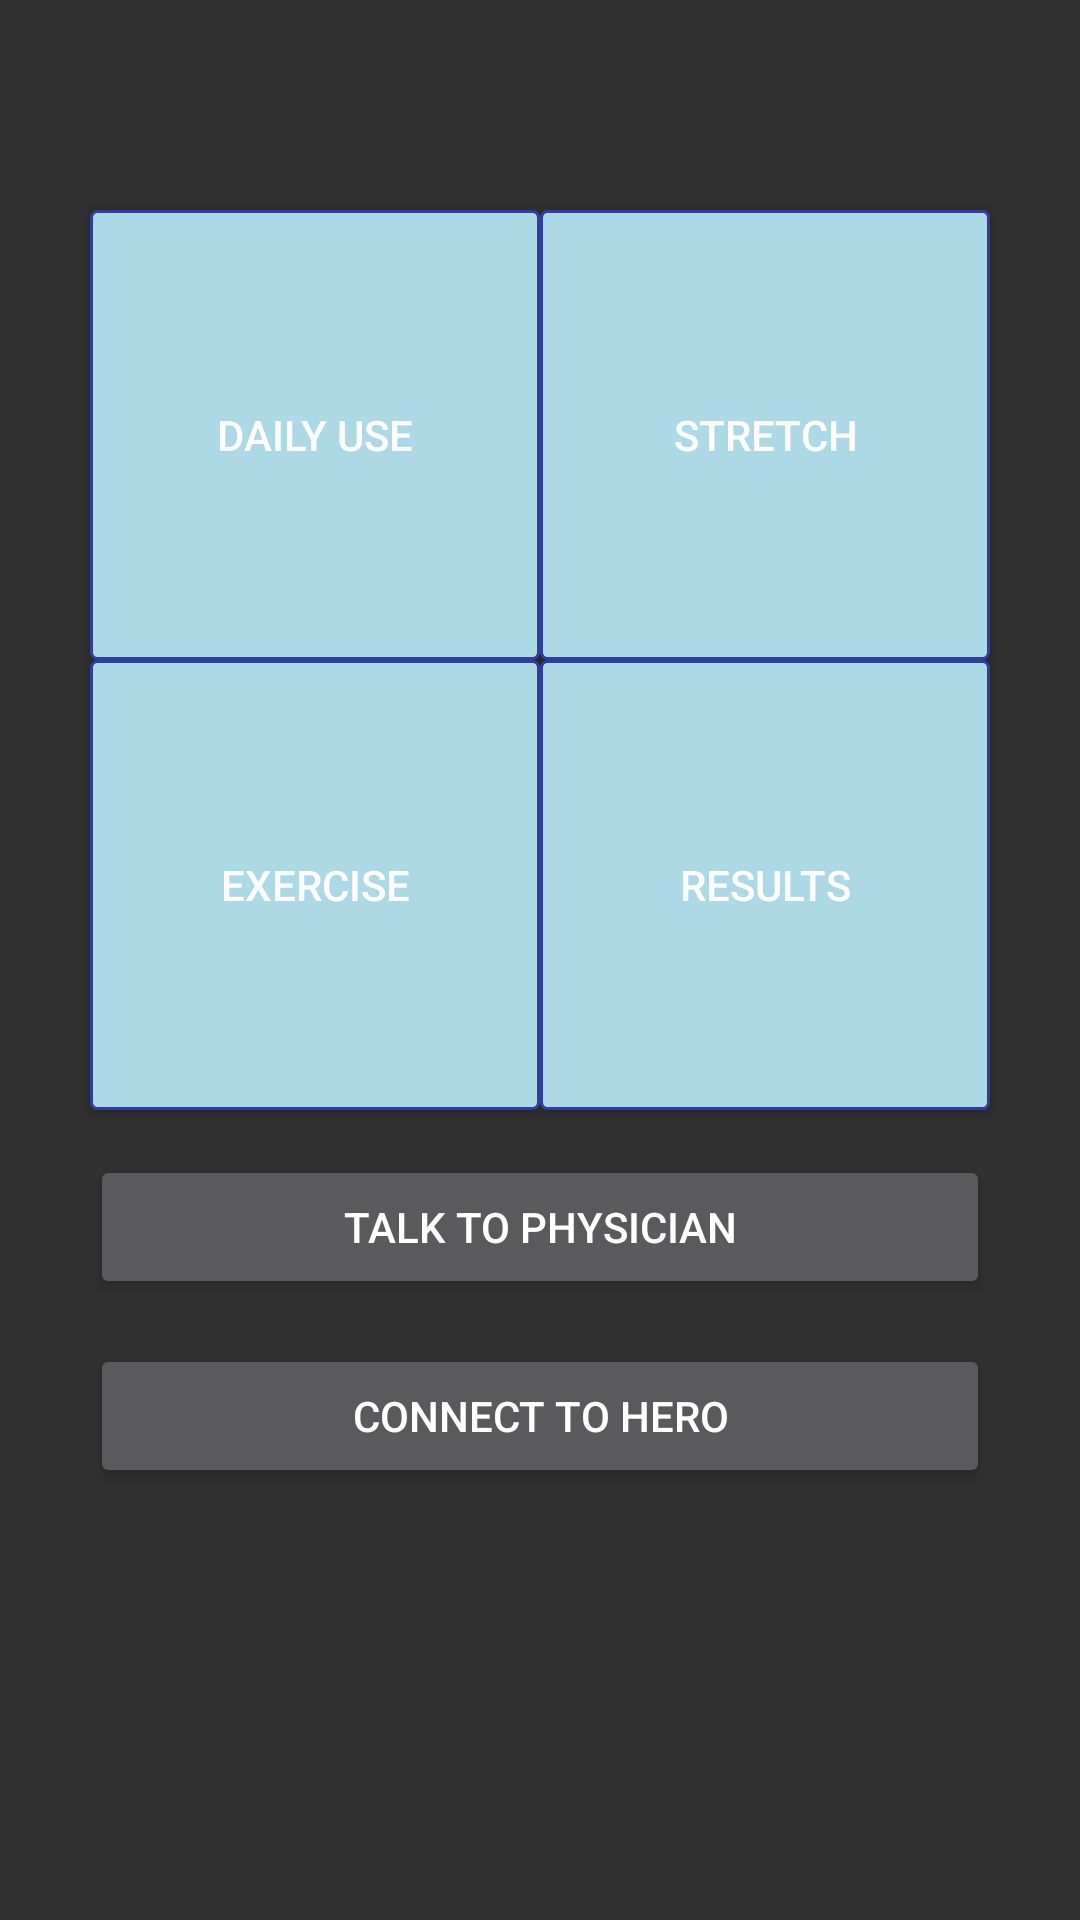

Layout XML and referenced resources for this Android screen:
<!-- AndroidManifest.xml: application theme AppTheme -->
<!-- res/layout/activity_main.xml -->
<?xml version="1.0" encoding="utf-8"?>
<RelativeLayout
    xmlns:android="http://schemas.android.com/apk/res/android"
    xmlns:tools="http://schemas.android.com/tools"
    android:id="@+id/activity_start_screen"
    android:layout_width="match_parent"
    android:layout_height="match_parent"
    android:paddingLeft="@dimen/activity_horizontal_margin"
    android:paddingRight="@dimen/activity_horizontal_margin"
    android:paddingTop="@dimen/activity_vertical_margin"
    android:paddingBottom="@dimen/activity_vertical_margin"
    tools:context=".MainActivity">

    <Button
        android:layout_height="@dimen/main_select_dimen"
        android:text="@string/daily_title"
        android:layout_width="@dimen/main_select_dimen"
        android:layout_marginTop="54dp"
        android:gravity="center"
        android:background = "@drawable/my_border"
        android:onClick="goToDaily"
        android:id="@+id/button4"
        android:layout_alignParentTop="true"
        android:layout_alignLeft="@+id/button5"
        android:layout_alignStart="@+id/button5" />
    <Button
        android:layout_height="@dimen/main_select_dimen"
        android:text="@string/stretch_title"
        android:layout_width="@dimen/main_select_dimen"
        android:background = "@drawable/my_border"
        android:gravity="center"
        android:onClick="goToStretch"
        android:layout_alignTop="@+id/button4"
        android:layout_alignRight="@+id/button5"
        android:layout_alignEnd="@+id/button5"
        android:id="@+id/button6" />
    <Button
        android:layout_height="@dimen/main_select_dimen"
        android:text="@string/exercs_title"
        android:layout_width="@dimen/main_select_dimen"
        android:background = "@drawable/my_border"
        android:gravity="center"
        android:onClick="goToExercise"

        android:id="@+id/button"
        android:layout_below="@+id/button4"
        android:layout_alignLeft="@+id/button4"
        android:layout_alignStart="@+id/button4" />
    <Button
        android:layout_height="@dimen/main_select_dimen"
        android:text="@string/results_title"
        android:layout_width="@dimen/main_select_dimen"
        android:background = "@drawable/my_border"
        android:gravity="center"
        android:onClick="goToResults"
        android:layout_below="@+id/button6"
        android:layout_toRightOf="@+id/button4"
        android:layout_toEndOf="@+id/button4" />
    <Button
        android:layout_width="300dp"
        android:layout_height="wrap_content"
        android:text="@string/email_title"
        android:layout_below="@+id/button"
        android:layout_centerHorizontal="true"
        android:onClick="goToEmail"
        android:layout_marginTop="15dp"
        android:id="@+id/button5" />
    <Button
        android:layout_width="300dp"
        android:layout_height="wrap_content"
        android:text="connect to HERO"
        android:layout_below="@+id/button5"
        android:layout_centerHorizontal="true"
        android:onClick="connectBluetooth"
        android:layout_marginTop="15dp"
        android:id="@+id/bt_connect"
        />
    <ListView
        android:layout_width="wrap_content"
        android:layout_height="wrap_content"
        android:id="@+id/listView"
        android:layout_above="@+id/button6"
        android:layout_centerHorizontal="true"
        android:layout_marginBottom="10dp" />

</RelativeLayout>
<!-- resources referenced by this layout -->
<resources>
  <dimen name="activity_horizontal_margin">16dp</dimen>
  <dimen name="activity_vertical_margin">16dp</dimen>
  <dimen name="main_select_dimen">150dp</dimen>
  <!-- drawable my_border (drawable) -->
  <?xml version="1.0" encoding="utf-8"?>
  <shape xmlns:android="http://schemas.android.com/apk/res/android"
      android:shape="rectangle" >
  
      
      <solid
          android:color="@color/backgroundButtonColor" >
      </solid>
  
      
      <stroke
          android:width="1dp"
          android:color="@color/colorPrimaryDark" >
      </stroke>
  
      
      <corners
          android:radius="2dp"   >
      </corners>
  
  </shape>
  <string name="daily_title">Daily Use</string>
  <string name="email_title">Talk to Physician</string>
  <string name="exercs_title">Exercise</string>
  <string name="results_title">Results</string>
  <string name="stretch_title">Stretch</string>
  <style name="AppTheme" parent="Theme.AppCompat">
          
          <item name="colorPrimary">@color/colorPrimary</item>
          <item name="colorPrimaryDark">@color/colorPrimaryDark</item>
          <item name="colorAccent">@color/colorAccent</item>
      </style>
  <color name="backgroundButtonColor"> #add8e6</color>
  <color name="colorPrimaryDark">#303F9F</color>
  <color name="colorPrimary">#3F51B5</color>
  <color name="colorAccent">#FF4081</color>
</resources>
